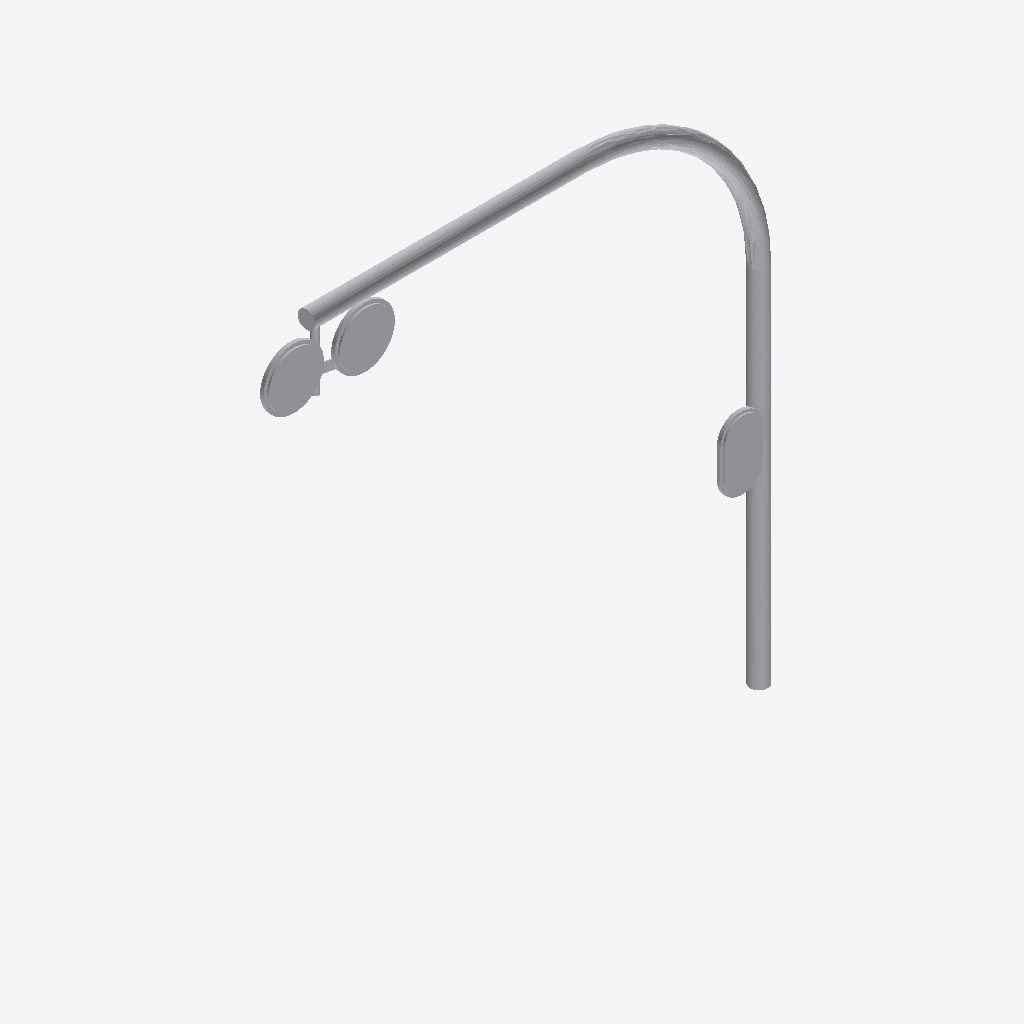
Isometric view of an IFC building model (IFC-SPF (STEP), schema IFC2X3, length unit metre), seen from the south-west, elements coloured by IFC class: 1 other element (light grey).
Extent 5.8 m × 0.3 m × 6.2 m (x, y, z). Storeys (1): Port De Barcelona at 0.00 m. Elements (1): 1 IfcFurnishingElement.

HEADER;
FILE_DESCRIPTION(('ViewDefinition [CoordinationView_V2.0]'),'2;1');
FILE_NAME('','',(''),(''),'','','');
FILE_SCHEMA(('IFC2X3'));
ENDSEC;
DATA;
#105=IFCPROJECT('34UKVHeH5CHvrwyycS_2aZ',$,'Port De Barcelona',$,$,'Port De Barcelona','Port De Barcelona',(#97),#92);
#130=IFCSITE('34UKVHeH5CHvrwyycS_2aX',$,'Default',$,$,#127,$,$,.ELEMENT.,(42,21,31,181945),(-71,-3,-24,-263305),0.0,$,$);
#115=IFCBUILDING('34UKVHeH5CHvrwyycS_2aY',$,'Port De Barcelona',$,$,#32,$,'Port De Barcelona',.ELEMENT.,$,$,$);
#124=IFCBUILDINGSTOREY('34UKVHeH5CHvrwyybZ1_NS',$,'Port De Barcelona',$,'Level:8mm Head',#122,$,'Port De Barcelona',.ELEMENT.,0.0);
#9649=IFCFURNISHINGELEMENT('2ejJjAkkP2YuLCSfAZhefY',$,'APBCN-URB-VIA-SenalFerroviaria_Semaforo_CruceVia:Tipo1:313233',$,'APBCN-URB-VIA-SenalFerroviaria_Semaforo_CruceVia:Tipo1',#9647,#9642,'313233');
ENDSEC;
